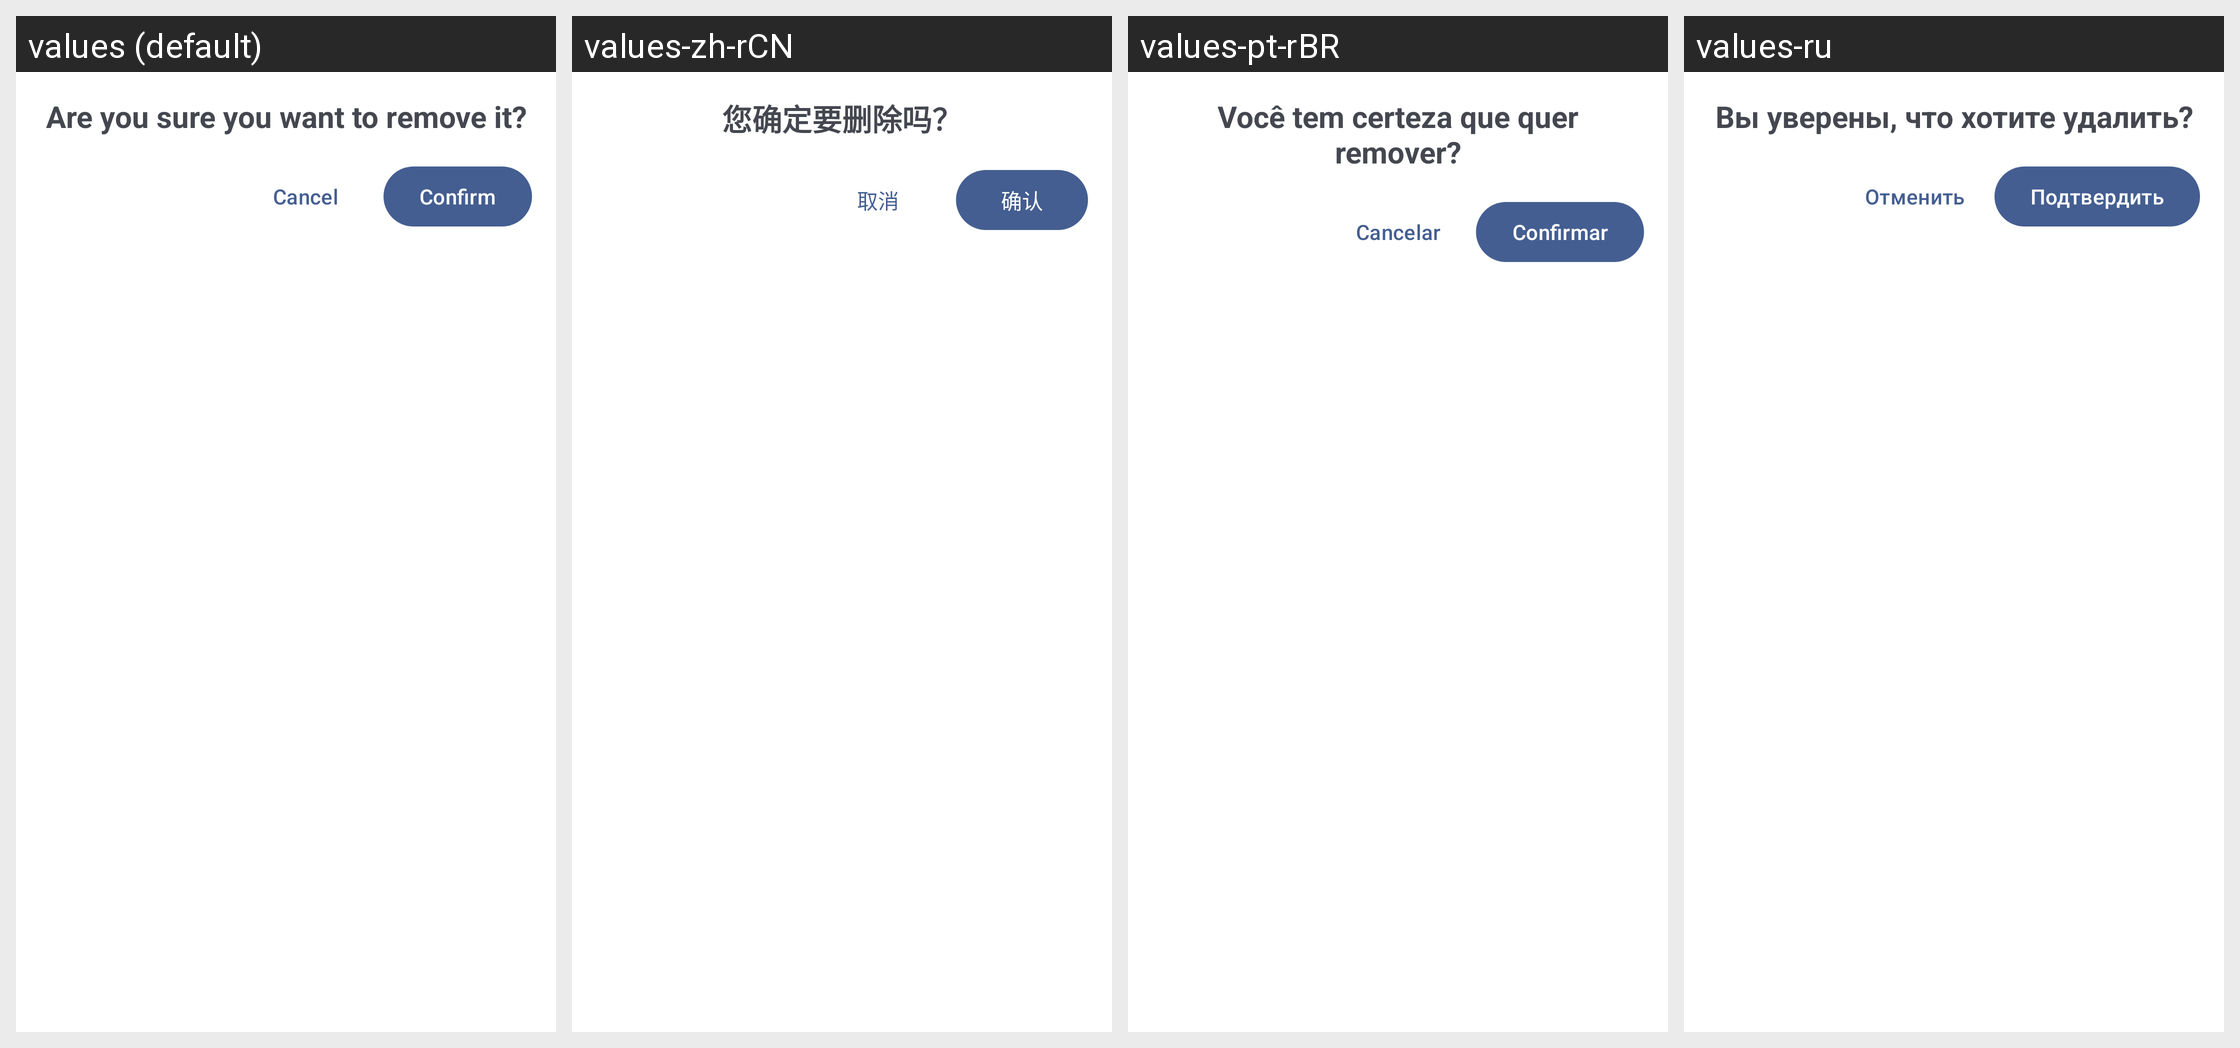

Strings drawn on this Android screen and how each of the app's shown locales translates them:
Android screen res/layout/fragment_delete_item.xml rendered under 4 locales, left to right: values (default), values-zh-rCN, values-pt-rBR, values-ru. Device: Nexus 5 (rendered at 1080×1920; each locale shown at half size, 540×960, under a caption strip naming it); theme Theme.MaterialComponents.DayNight.NoActionBar.
Strings drawn on this screen, with the default value and each locale's value (text and hints the layout hard-codes, and strings that could not be matched under every locale, appear in the picture but are not listed):

remove_game_item_warning
  values: Are you sure you want to remove it?
  values-zh-rCN: 您确定要删除吗？
  values-pt-rBR: Você tem certeza que quer remover?
  values-ru: Вы уверены, что хотите удалить?

cancel_text
  values: Cancel
  values-zh-rCN: 取消
  values-pt-rBR: Cancelar
  values-ru: Отменить

confirm_text
  values: Confirm
  values-zh-rCN: 确认
  values-pt-rBR: Confirmar
  values-ru: Подтвердить
